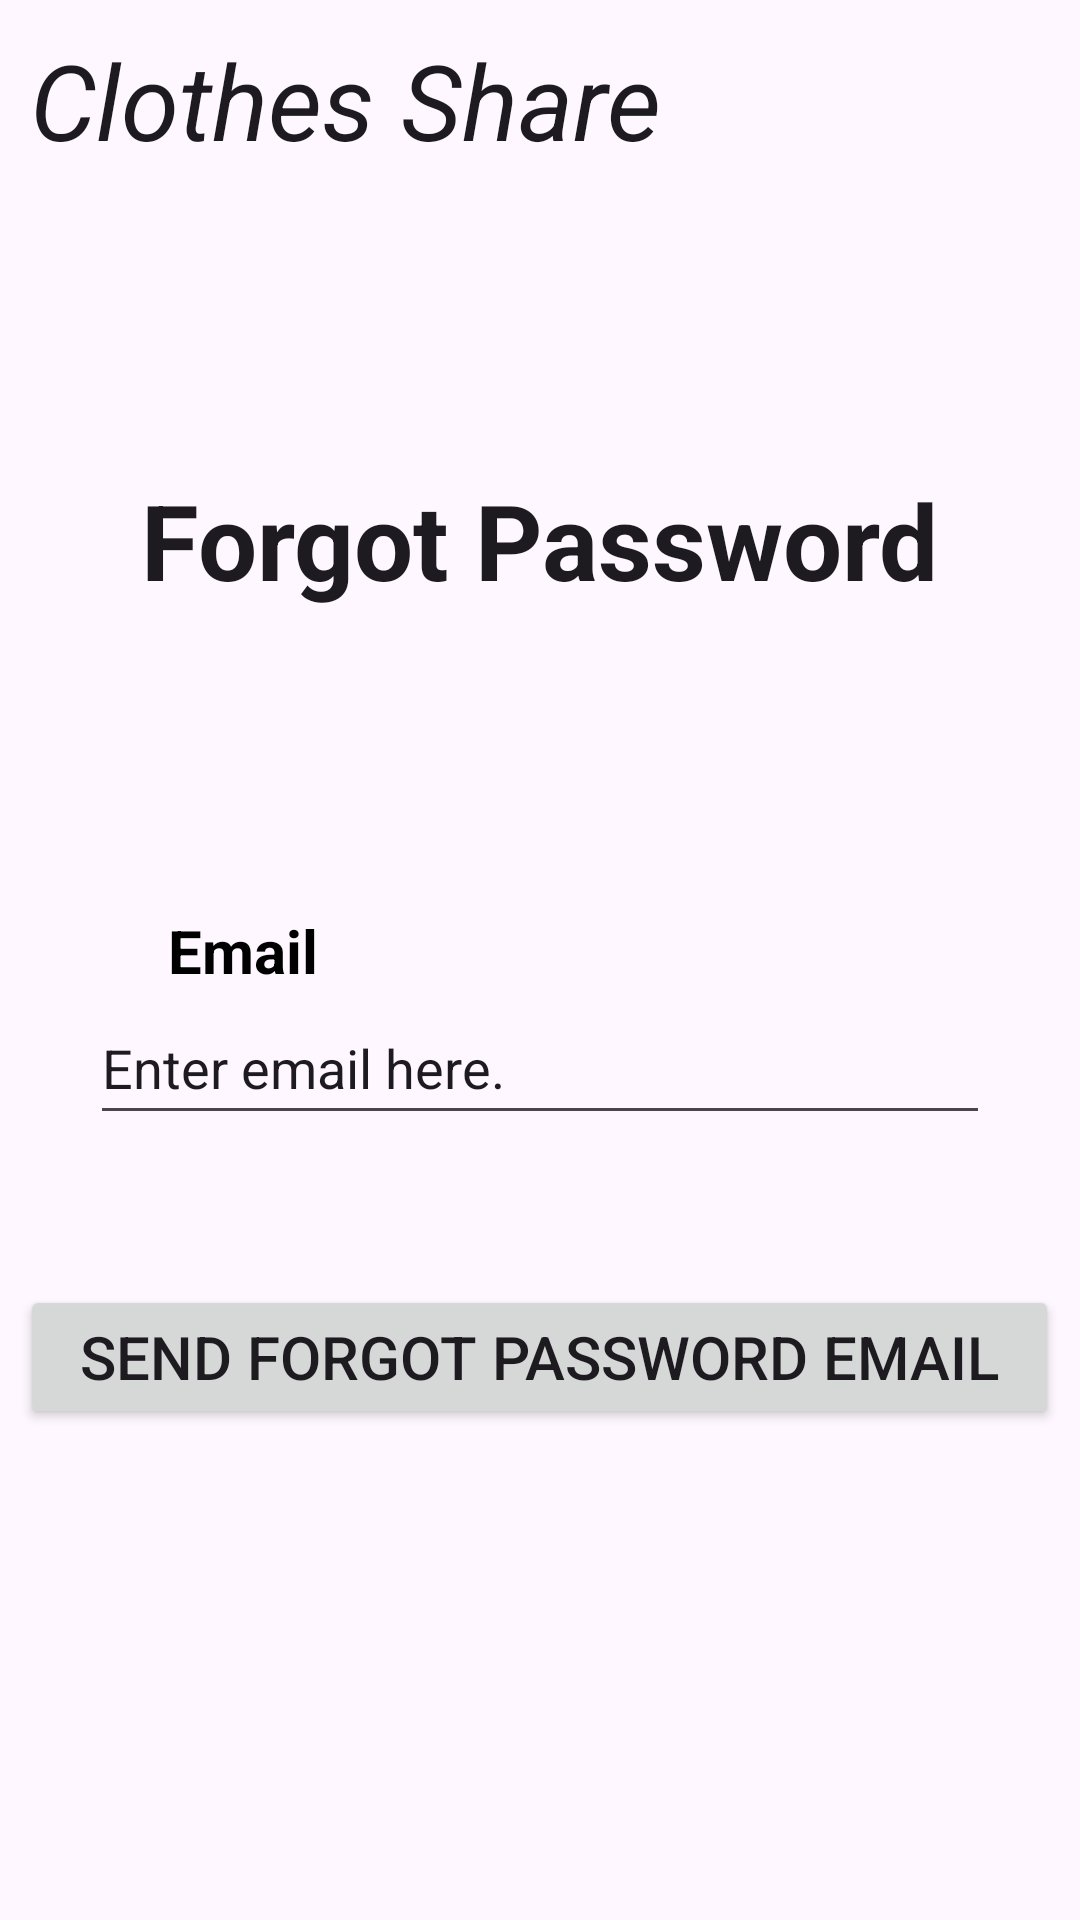

The Android layout XML behind this screen, and the referenced resources:
<!-- AndroidManifest.xml: application theme Theme.ClothesShare -->
<!-- res/layout/forgot_password_page.xml -->
<?xml version="1.0" encoding="utf-8"?>
<LinearLayout
    xmlns:android="http://schemas.android.com/apk/res/android"
    android:orientation="vertical"
    android:layout_width="match_parent"
    android:layout_height="match_parent"
    xmlns:app="http://schemas.android.com/apk/res-auto"
    android:id="@+id/forgotPasswordPage">

    <TextView
        android:layout_width="wrap_content"
        android:layout_height="wrap_content"
        android:layout_marginTop="10dp"
        android:text="Clothes Share"
        android:textAppearance="?attr/textAppearanceHeadline5"
        android:textStyle="italic"
        android:textColor="@color/darker_grey"
        android:textSize="35sp"
        android:layout_marginStart="10dp"/>

    <TextView
        android:layout_width="wrap_content"
        android:layout_height="wrap_content"
        android:layout_marginTop="100dp"
        android:text="Forgot Password"
        android:textAppearance="?attr/textAppearanceHeadline5"
        android:textStyle="bold"
        android:textSize="35sp"
        android:layout_gravity="center"/>

    <TextView
        android:layout_width="wrap_content"
        android:layout_height="wrap_content"
        android:text="Email"
        android:textStyle="bold"
        android:textSize="20sp"
        android:textColor="@color/black"
        android:layout_marginTop="100dp"
        android:layout_marginStart="56dp"/>

    <EditText
        android:layout_width="300dp"
        android:layout_height="48dp"
        android:text="Enter email here."
        android:layout_gravity="center"/>

    <Button
        android:id="@+id/forgot_password_email_button"
        android:layout_width="wrap_content"
        android:layout_height="wrap_content"
        android:text="Send Forgot Password Email"
        android:layout_gravity="center"
        android:layout_marginTop="50dp"
        android:textSize="20sp"
        android:paddingStart="20dp"
        android:paddingEnd="20dp"
        android:paddingBottom="10dp"
        android:paddingTop="10dp"
        app:cornerRadius="0dp"/>

</LinearLayout>
<!-- resources referenced by this layout -->
<resources>
  <color name="black">#FF000000</color>
  <style name="Theme.ClothesShare" parent="Base.Theme.ClothesShare" />
  <style name="Base.Theme.ClothesShare" parent="Theme.Material3.DayNight.NoActionBar">
          
          
      </style>
</resources>
